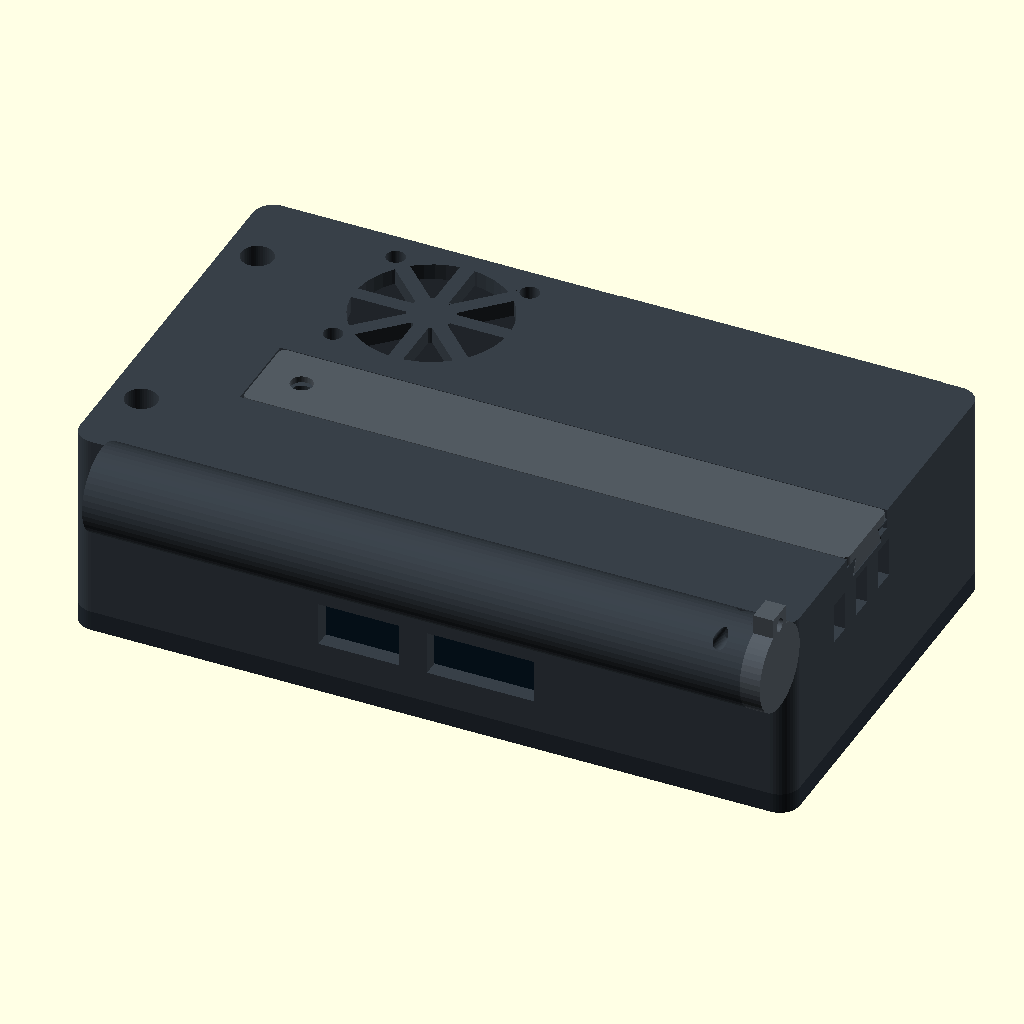
Cell 1 — every parameter at its default value.
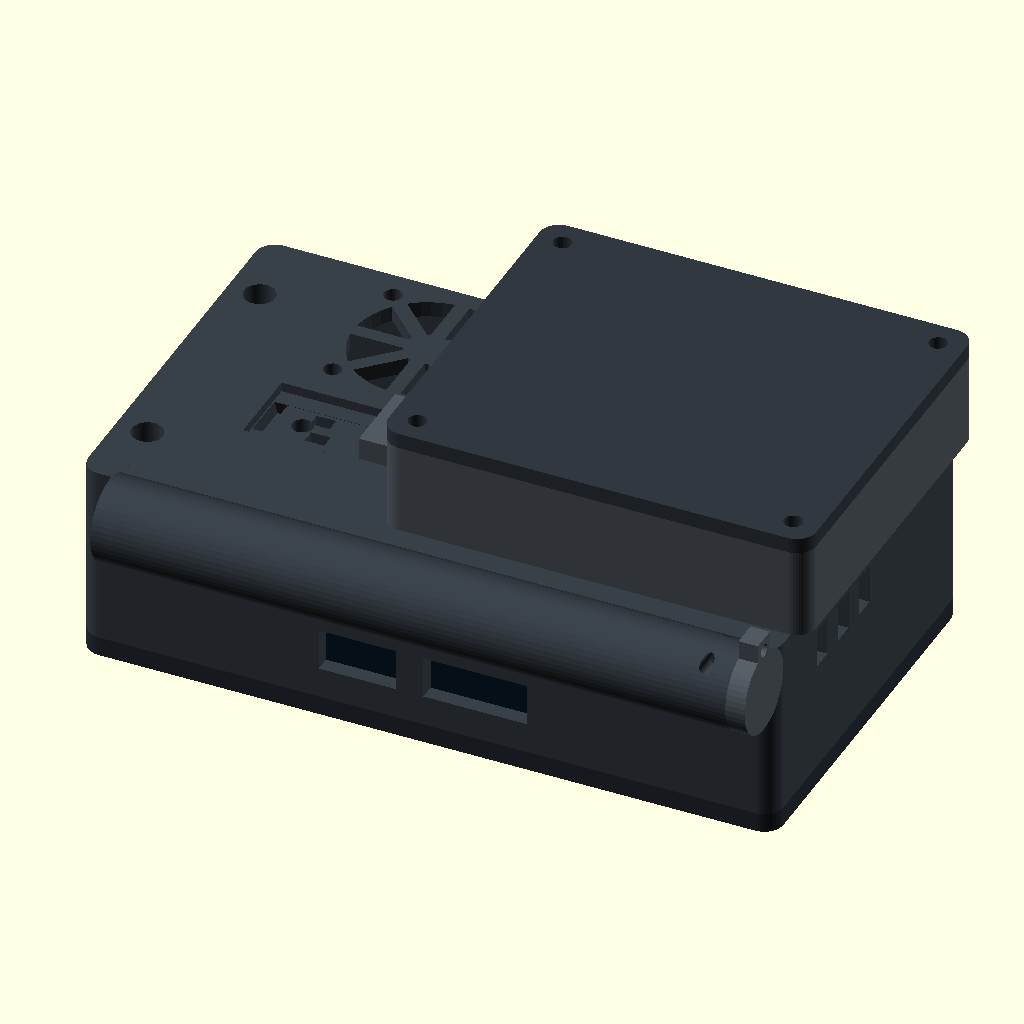
Cell 2 — with_pod set to true, the other parameters unchanged.
The same orthographic view direction (rotation 55°, 0°, 25°; colour scheme Cornfield) for every cell, with the view re-fitted per cell, so scale and position can differ between cells.
OpenSCAD source file enclosure/cyd-case.scad:
// CYD 3.5 enclosure, revision 0.3: UNVALIDATED rail electrical design.
// Rear-view coordinates: USB left, I2C upper right. Units: mm.
// LCDWiki E32R35T_Size.pdf is a family reference, not proof of owner-board fit.
part="assembly"; // bezel, shell, rail_cover, stylus_cap, pod, pod_lid, divider, button, fit_coupon
with_pod=false;
$fn=48;
pcb=[101.5,55.5]; gap=0.5; wall=2.4;
W=pcb[0]+2*(gap+wall); H=pcb[1]+2*(gap+wall);
O=gap+wall; depth=31; seam=3;
// Nominal M3 heat-set insert: 4.6 mm OD, about 4.2 mm long. Tune to bought hardware.
insert_od=4.6; insert_seat_d=4.1; insert_seat_depth=4.2;
// Centers from the dimensioned rear drawing after rotating into landscape.
// Owner board checked 2026-09-30: speaker faces rear; BAT faces inward.
// Both stay enclosed. These lists include only outward-facing edge connectors.
upper_ports=[[29.44,8],[64.125,12],[84.125,12]]; // GPIO39/35, SPI, I2C (caliper 2026-10-12: housings 10.25 wide + 1.75 clearance)
lower_ports=[[40.025,12],[58.2,16]]; // UART, microSD (caliper 2026-10-12: UART 10.25 wide, SD 14.9 wide)
port_z=11; port_h=6.5; // provisional vertical offsets / clearances
mounts=[[O+3.5,O+3.8],[O+98,O+3.8],[O+3.5,O+51.7],[O+98,O+51.7]];
buttons=[[O+2,O+46.25],[O+2,O+9.15]]; // RESET (upper edge) / BOOT (UART-SD edge): 2 from USB end, 9.15 from long edge (caliper 2026-10-12)
// Fan x/y start PCB-relative; add O for case coordinates. ESP32 module position
// is unmeasured: confirm final fan center over the module with calipers.
fan=[O+29,O+44]; fan_spacing=20; // Sunon has THREE mounting holes; fourth position unused
fan_holes=[[-10,-10],[-10,10],[10,10]];
rail_x=15; rail_y=18; rail_len=W-rail_x; rail_base=2; rail_h=4;
rail_slop=0.20; // per-side dovetail clearance; PETG fit-tested 2026-10-03 (P1S, 0.20 fit like a glove)
stylus_len=87.31; stylus_bore=8.8; tube_len=98;
tube_y=-5; tube_z=depth-3; tube_x=7;
pod_x=44; pod_y=5; pod_z=depth+rail_slop;
pod_size=[66,56,14]; battery=[60,50,7.3];
boost=[O+52,O+34,16.6]; boost_size=[45,23,10]; // x/y PCB-relative + O; z case-relative
// AXIAL pogo mechanism: 2 x Mill-Max 0947-0-15-20-77-14-11-0 in shell.
// Each: 5.6 A derated (7 A catalogue), 12.217 mm free overall length,
// 2.286 mm stroke; nominal 1.60 mm mounting bore, verify/ream after printing.
// Pod: 2 x Harwin S70-125161545R gold pads, 2.5(y) x 1.6(z) x .15(x), 6 A.
// Pads require separate insulated carriers / solder lands; NOT bare wire blobs.
// Contacts run along x, not rubbing across rail; y pitch 4 mm, z axis 28.6.
// GND lane y=22.5: free tip x=38.0; BAT+ lane y=26.5: x=37.0.
// Both pod pad faces x=36.5 when seated. Insertion (-x): GND makes at
// remaining travel 1.50 mm; BAT+ at .50 mm. Removal: BAT+ breaks FIRST.
// Separate blind pad wells recess live faces 2.00 mm behind hood front x=34.5.
// One-sided shoe rib/rail groove blocks reversed orientation before contacts.
// Lock: ISO 4762 M3x12 screw + heat-set M3 insert; no loose nut or magnets.
// Head counterbore: diameter 5.8, depth 3.2; 3 mm head sits .2 below flange.
// Pin/pad fit, tolerances, force, insulation and >=2 A load require bench tests.
contact_y=[22.5,26.5]; contact_z=28.6; contact_tip_x=[38,37];
contact_face_x=36.5; contact_guard_x=34.5;
contact_stroke=2.286; contact_length=12.217;
contact_bore=1.6; pad_pocket=[2.7,1.8];
module x_bore(x,y,z,d,h){translate([x,y,z]) rotate([0,90,0]) cylinder(d=d,h=h);}
module lock_insert_cut(){
 // Heat-set from shell interior into the existing boss, z=21..25.2 by default.
 // Melted-in retention removes the loose-nut hazard; 1.8 mm roof remains above.
 // Single seat at x=40 replaces BOTH the hex pocket and overlapping rail seat.
 bore(40,rail_y+6.5,20.99,insert_seat_d,insert_seat_depth+0.01);
 bore(40,rail_y+6.5,20.9,3.3,12);
}
module rail_dock(){difference(){union(){
 translate([19,rail_y+0.5,depth-rail_base-rail_h-0.1]) cube([15.45,12,4.6]);
 // Telescoping insulating comb extends .8 mm beyond even the free GND tip.
 // Each metal pin is recessed in its own lane, including when USB is charging.
 for(y=[18.5,24.1,28.1]) translate([34.4,y,27.4]) cube([4.4,y==24.1?0.8:2.4,2.7]);
 translate([34.4,18.5,29.5]) cube([4.4,12,0.6]);
}
 for(i=[0:1]){
  // Bore opens to internal solder-cup access via a separate rear pocket.
  x_bore(contact_tip_x[i]-contact_length,contact_y[i],contact_z,contact_bore,12);
  translate([contact_tip_x[i]-contact_length-1,contact_y[i]-1.1,24.8]) cube([3,2.2,5]);
 }
 // Preserve the flush-cover fastener's existing insert seat.
 bore(rail_x+8,rail_y+6.5,depth-8,insert_seat_d,4);
 bore(rail_x+8,rail_y+6.5,depth-4.1,3.2,5);
}}
module rounded(w,h,z,r=3){linear_extrude(z) hull() for(x=[r,w-r],y=[r,h-r]) translate([x,y]) circle(r);}
module bore(x,y,z,d,h){translate([x,y,z]) cylinder(d=d,h=h);}
module screw_cuts(z,h,d=3.3){for(p=mounts) bore(p[0],p[1],z,d,h);}
module bezel(){difference(){
 union(){rounded(W,H,seam); for(p=mounts) bore(p[0],p[1],seam-0.1,6.4,4.5);}
 // Oversize touch-visible window, with no pressure on resistive touch film.
 // Center: PCB x=51.80, case x=54.70; shift +1.05 toward antenna, same size.
 translate([W/2+1.05-78.6/2,H/2-51.2/2,-1]) rounded(78.6,51.2,5,0.8);
 screw_cuts(-1,10); for(p=mounts) bore(p[0],p[1],-0.01,6.2,1.4);
}}
// Recessed dovetail: reinforcement projects inward; rear surface stays at z=31.
module female_track(){difference(){
 translate([rail_x,rail_y,depth-rail_base-rail_h-0.1]) cube([rail_len,13,rail_base+rail_h+0.1]);
 translate([rail_x+2,rail_y+6.5,depth-rail_h]) rotate([0,90,0])
 linear_extrude(rail_len+1) polygon([[0,-4.6],[-rail_h,-3.1],[-rail_h,3.1],[0,4.6]]);
 // Keep only the cover seat here; pod lock uses its separate heat-set boss.
 for(x=[rail_x+8]){bore(x,rail_y+6.5,depth-8,insert_seat_d,4);
 bore(x,rail_y+6.5,depth-4.1,3.2,5);}
}}
module track_cuts(){
 translate([rail_x+2,rail_y+6.5,depth-rail_h]) rotate([0,90,0])
 linear_extrude(rail_len+1) polygon([[0,-4.6],[-rail_h,-3.1],[-rail_h,3.1],[0,4.6]]);
 translate([rail_x+1.8,rail_y+0.1,depth-1.45]) cube([rail_len,12.8,2]);
 for(x=[rail_x+8]){bore(x,rail_y+6.5,depth-8,insert_seat_d,4);bore(x,rail_y+6.5,depth-4.1,3.2,5);}
 // Asymmetric key groove. Opposite rail wall stays solid.
 translate([contact_guard_x,26.8,28.1]) cube([W-contact_guard_x+2,3.9,1.2]);
 lock_insert_cut();
}
module boost_cradle(){
 // Insulated pad and retaining corner blocks; actual PCB fit pending.
 for(x=[boost[0]-1.5,boost[0]+boost_size[0]],y=[boost[1]-1.5,boost[1]+boost_size[1]])
 translate([x,y,boost[2]+8.5]) cube([1.5,1.5,depth-boost[2]-8.5]);
 for(y=[boost[1]-1.5,boost[1]+boost_size[1]])
 translate([boost[0],y,boost[2]+10]) cube([boost_size[0],1.5,depth-boost[2]-10]);
}
module shoe(len=80,c=rail_slop){rotate([0,90,0]) linear_extrude(len)
 polygon([[0,-4.6+c],[-rail_h+c,-3.1+c],[-rail_h+c,3.1-c],[0,4.6-c]]);}
module edge_cuts(){
 for(p=upper_ports) translate([O+p[0]-p[1]/2,H-wall-1,port_z-port_h/2]) cube([p[1],wall+3,port_h]);
 for(p=lower_ports) translate([O+p[0]-p[1]/2,-1,port_z-port_h/2]) cube([p[1],wall+3,port_h]);
 translate([-1,O+27.75-6,port_z-3.5]) cube([wall+3,12,7]);
 // intake slots on the right edge, behind the PCB components
 for(y=[14:7:28]) translate([W-wall-1,y,20]) cube([wall+3,3.5,6]);
 // USB-C charge input reservation only; exterior battery socket removed.
 translate([72,H-wall-1,20]) cube([14,wall+3,8]);
}
module tube(){difference(){
 union(){translate([tube_x,tube_y,tube_z]) rotate([0,90,0]) cylinder(d=12.8,h=tube_len);
 translate([tube_x,-2,depth-8]) cube([tube_len,4,7]);}
 // Tube has a 2.4 mm blind end wall; cap retains the stylus at handle end.
 translate([tube_x+2.4,tube_y,tube_z]) rotate([0,90,0]) cylinder(d=stylus_bore,h=tube_len+1);
 // Two opposed bayonet entry slots and quarter-turn retaining grooves.
 for(a=[0,180]) translate([tube_x+tube_len-4.2,tube_y,tube_z]) rotate([a,0,0])
 translate([0,-1,-5.4]) cube([5.5,2,1.7]);
 for(a=[0,180]) translate([tube_x+tube_len-3.2,tube_y,tube_z]) rotate([0,90,0])
 rotate([0,0,a]) rotate_extrude(angle=95) translate([4.05,0]) square([1.3,1.6]);
 // cross-hole for a bought silicone tether / cord
 translate([tube_x+tube_len-4,-2,tube_z+5]) rotate([90,0,0]) cylinder(d=2,h=8);
}}
module shell(){union(){difference(){union(){
 difference(){translate([0,0,seam]) rounded(W,H,depth-seam);
 translate([wall,wall,seam-0.1]) rounded(W-2*wall,H-2*wall,depth-seam-wall+0.1,1.2);}
 // Four columns join shell to bezel and support board at its hole locations.
 for(p=mounts) bore(p[0],p[1],9.1,6.4,depth-9.1);
 // Rear button guide sleeves end safely short of switches.
 for(p=buttons) bore(p[0],p[1],16,8,depth-16);
 // Fan frame seats directly against rear skin; no posts invade its envelope.
 tube(); female_track(); boost_cradle();
 // Heat-set lock boss supports repeated tightening without a thin rail skin.
 translate([35,19.5,21]) cube([10,10,6]);
}
 edge_cuts(); track_cuts();
 screw_cuts(8.9,10,2.6); // blind M3 pilots; screws installed from bezel
 // Press-fit insert seats at front ends of columns, not behind battery.
 screw_cuts(9.09,insert_seat_depth,insert_seat_d);
 for(p=buttons) bore(p[0],p[1],15,4.8,depth-13);
 // Fan exhaust with hub and eight integrated spokes, no exposed rotor.
 translate([fan[0],fan[1],depth-wall-0.1]) difference(){
 cylinder(d=23,h=wall+1); cylinder(d=7,h=wall+2);
 for(a=[0:45:315]) rotate([0,0,a]) translate([-1.1,0,-1]) cube([2.2,15,wall+4]);}
 for(v=fan_holes) bore(fan[0]+v[0],fan[1]+v[1],depth-13,2.8,15);
} rail_dock();}}
module rail_cover(){difference(){union(){
 shoe(rail_len-2); translate([0,-6.3,rail_h-rail_slop-1.4]) rounded(rail_len-2,12.6,1.4,1);
} bore(6,0,-1,3.3,9);
 // Flat cover bridges the electrical stop; its shoe clears the dock and pins.
 translate([-1,-6.4,-1]) cube([22.9,12.8,3.85]);
}}
module stylus_cap(){difference(){union(){
 cylinder(d=12.8,h=3); translate([0,0,3]) cylinder(d=8.2,h=4);
 for(a=[0,180]) rotate([0,0,a]) translate([3.8,-0.7,5]) cube([1.3,1.4,1.2]);
 translate([5,-2,0]) cube([4,4,3]);}
 bore(7,0,-1,2,5);
} // bayonet cap; test actual fit before fitting stylus
}
module button(){union(){cylinder(d=4.2,h=20); cylinder(d=7,h=2);}} // 18.5 + 1.5 mm: print-tested push length 2026-10-12
// Battery-only pod; charger stays in main case when pod is detached.
module pod(){difference(){union(){
 difference(){rounded(pod_size[0],pod_size[1],pod_size[2]);
 translate([wall,wall,wall]) rounded(pod_size[0]-2*wall,pod_size[1]-2*wall,pod_size[2],1);}
 for(x=[4,pod_size[0]-4],y=[4,pod_size[1]-4]) bore(x,y,11,6,3);
 // Mechanical dovetail foot, on outside of pod floor
 translate([0,rail_y+6.5-pod_y,-rail_h+rail_slop]) shoe(58);
 // Positive overlap joins foot to floor; avoid coplanar/disconnected STL faces.
 translate([0,rail_y+6.5-pod_y-2.5,-0.1]) cube([58,5,0.2]);
 // One-sided anti-reversal key, inside a matching female-track groove.
 translate([0,27-pod_y,28.3-pod_z]) cube([58,3.45,0.8]);
 // External lock tab: screw path never enters the pouch footprint.
 translate([contact_guard_x-pod_x,rail_y+6.5-pod_y,-rail_h+rail_slop]) shoe(pod_x-contact_guard_x+0.2);
 // Wide lock flange stays ABOVE rear skin; underside follows the dovetail.
 translate([contact_guard_x-pod_x,rail_y+6.5-pod_y-6,-0.1]) cube([pod_x-contact_guard_x+0.2,12,3.45]);
 // Local guarded-contact floor: .6 mm below pads, .2 mm above track bottom.
 translate([contact_guard_x-pod_x,20.5-pod_y,27.2-pod_z]) cube([4.5,8,0.6]);
}
 // Lid pilots, kept above pouch compartment.
 for(x=[4,pod_size[0]-4],y=[4,pod_size[1]-4]) bore(x,y,11,2.4,5);
 // M3x12: head seat case z=31.50, flange z=34.70, screw tip z=19.50.
 // Full nominal 4.2 mm insert engagement; verify tip/component clearance physically.
 bore(-4,rail_y+6.5-pod_y,-5,3.3,10);
 bore(-4,rail_y+6.5-pod_y,0.15,5.8,3.3); // 3.2 mm counterbore + .1 overcut
 // Two isolated front-facing pad wells; the 2.0 mm hood guards live battery pads.
 for(y=contact_y){
  translate([contact_guard_x-pod_x-0.1,y-pod_y-pad_pocket[0]/2,contact_z-pod_z-pad_pocket[1]/2])
   cube([contact_face_x-contact_guard_x+0.1,pad_pocket[0],pad_pocket[1]]);
  // Insulated carrier slot, accessed from above; pad front sits at contact_face_x.
  translate([contact_face_x-pod_x,y-pod_y-1.35,contact_z-pod_z-0.9]) cube([1.2,2.7,6]);
  // Lead tunnels detour around M3 screw and rise inside the LEFT pod wall.
  // They exit above the pouch at z=44, not through its occupied footprint.
  wy=y==contact_y[0]?20.8:28.2; // .15 mm CAD clearance to new head counterbore
  bore(37.2-pod_x,y-pod_y,contact_z-pod_z,1.3,4);
  translate([37.2-pod_x,(y==contact_y[0]?wy:y)-pod_y,32.5-pod_z]) rotate([-90,0,0])
   cylinder(d=1.3,h=1.7);
  x_bore(37.2-pod_x,wy-pod_y,32.5-pod_z,1.3,8);
  bore(45.2-pod_x,wy-pod_y,32.5-pod_z,1.3,11.5);
  x_bore(45.2-pod_x,wy-pod_y,44-pod_z,1.3,3);
 }
 // Reliefs receive the insulating comb; individual pad islands remain separate.
 for(y=[18.3,23.9,27.9])
  translate([contact_guard_x-pod_x-0.1,y-pod_y,27.2-pod_z])
   cube([4.6,y==23.9?1.2:2.8,3.1]);
 translate([contact_guard_x-pod_x-0.1,18.3-pod_y,29.3-pod_z]) cube([4.6,12.4,1]);
} }
module pod_lid(){difference(){rounded(pod_size[0],pod_size[1],2.4);
 for(x=[4,pod_size[0]-4],y=[4,pod_size[1]-4]) bore(x,y,-1,2.8,5);
}}
module divider(){difference(){rounded(pod_size[0]-2*wall-0.6,pod_size[1]-2*wall-0.6,1.6,1);
 // cable passage from pouch JST lead; smooth before assembly
 translate([3,1,-1]) rounded(10,6,4,1);
}}
// Slider matches rail_cover/pod: narrow neck on the plate, wide tip away. Print plate-down; flip it to slide into the groove block.
module coupon_slider(c=rail_slop,label=""){difference(){union(){cube([28,17,3]);
 translate([3,8.5,2.9+rail_h-c]) mirror([0,0,1]) shoe(22,c);} // neck sunk 0.1 into plate for a clean union
 bore(10,8.5,-1,3.3,12);
 // label engraved in the underside, mirrored so it reads correctly once the slider is flipped
 if(label!="") translate([20,8.5,-0.01]) mirror([1,0,0]) linear_extrude(0.4) text(label,size=5,halign="center",valign="center");}}
// Clearance series: labels are per-side clearance in hundredths of a mm (30 = 0.30). Same groove block as fit_coupon.
module fit_coupon_series(){for(i=[0:3]) translate([0,i*20,0]) coupon_slider([0.30,0.25,0.20,0.15][i],str([30,25,20,15][i]));}
// PETG retest: one slider at a single clearance plus the groove block (shoe/dovetail), both print-orientation.
module fit_coupon_20(){coupon_slider(0.20,"20");
 translate([0,24,0]) difference(){cube([28,16,7]);translate([0,8,3]) rotate([0,90,0])
 linear_extrude(30) polygon([[0,-4.6],[-4,-3.1],[-4,3.1],[0,4.6]]);}}
module fit_coupon(){coupon_slider();
 translate([0,24,0]) difference(){cube([28,16,7]);translate([0,8,3]) rotate([0,90,0])
 linear_extrude(30) polygon([[0,-4.6],[-4,-3.1],[-4,3.1],[0,4.6]]);}
 translate([38,0,0]) difference(){cube([14,14,15]);bore(7,7,-1,stylus_bore,18);}
}
module assembly(){
 color([0.15,0.18,0.21]) bezel(); color([0.22,0.25,0.28]) shell();
 // illustrative screen and PCB envelopes, not fabrication geometry
 color([0.02,0.06,0.09]) translate([W/2+1.05-77.84/2,H/2-50.56/2,3.2]) cube([77.84,50.56,1.2]);
 if(with_pod){color([0.32,0.35,0.38]) translate([pod_x,pod_y,pod_z]) pod();
 color([0.19,0.22,0.25]) translate([pod_x,pod_y,pod_z+pod_size[2]]) pod_lid();}
 else color([0.32,0.35,0.38]) translate([rail_x+2,rail_y+6.5,depth-rail_h+rail_slop]) rail_cover();
 color([0.32,0.35,0.38]) translate([tube_x+tube_len+3,tube_y,tube_z]) rotate([0,-90,0]) stylus_cap();
}
if(part=="assembly") assembly();
else if(part=="fit_coupon_series") fit_coupon_series();
else if(part=="fit_coupon_20") fit_coupon_20();
else if(part=="bezel") bezel();
else if(part=="shell") shell();
else if(part=="rail_cover") rail_cover();
else if(part=="stylus_cap") stylus_cap();
else if(part=="pod") pod();
else if(part=="pod_lid") pod_lid();
else if(part=="divider") divider();
else if(part=="button") button();
else if(part=="fit_coupon") fit_coupon();
else if(part=="dock_clearance_check") intersection(){shell();translate([pod_x,pod_y,pod_z]) pod();}
else assert(false,"Unknown part");
Customizer parameters (derived from the source; name, type, default, range or options):
part: string, default "assembly"
with_pod: bool, default false
rail_slop: number, default 0.2
